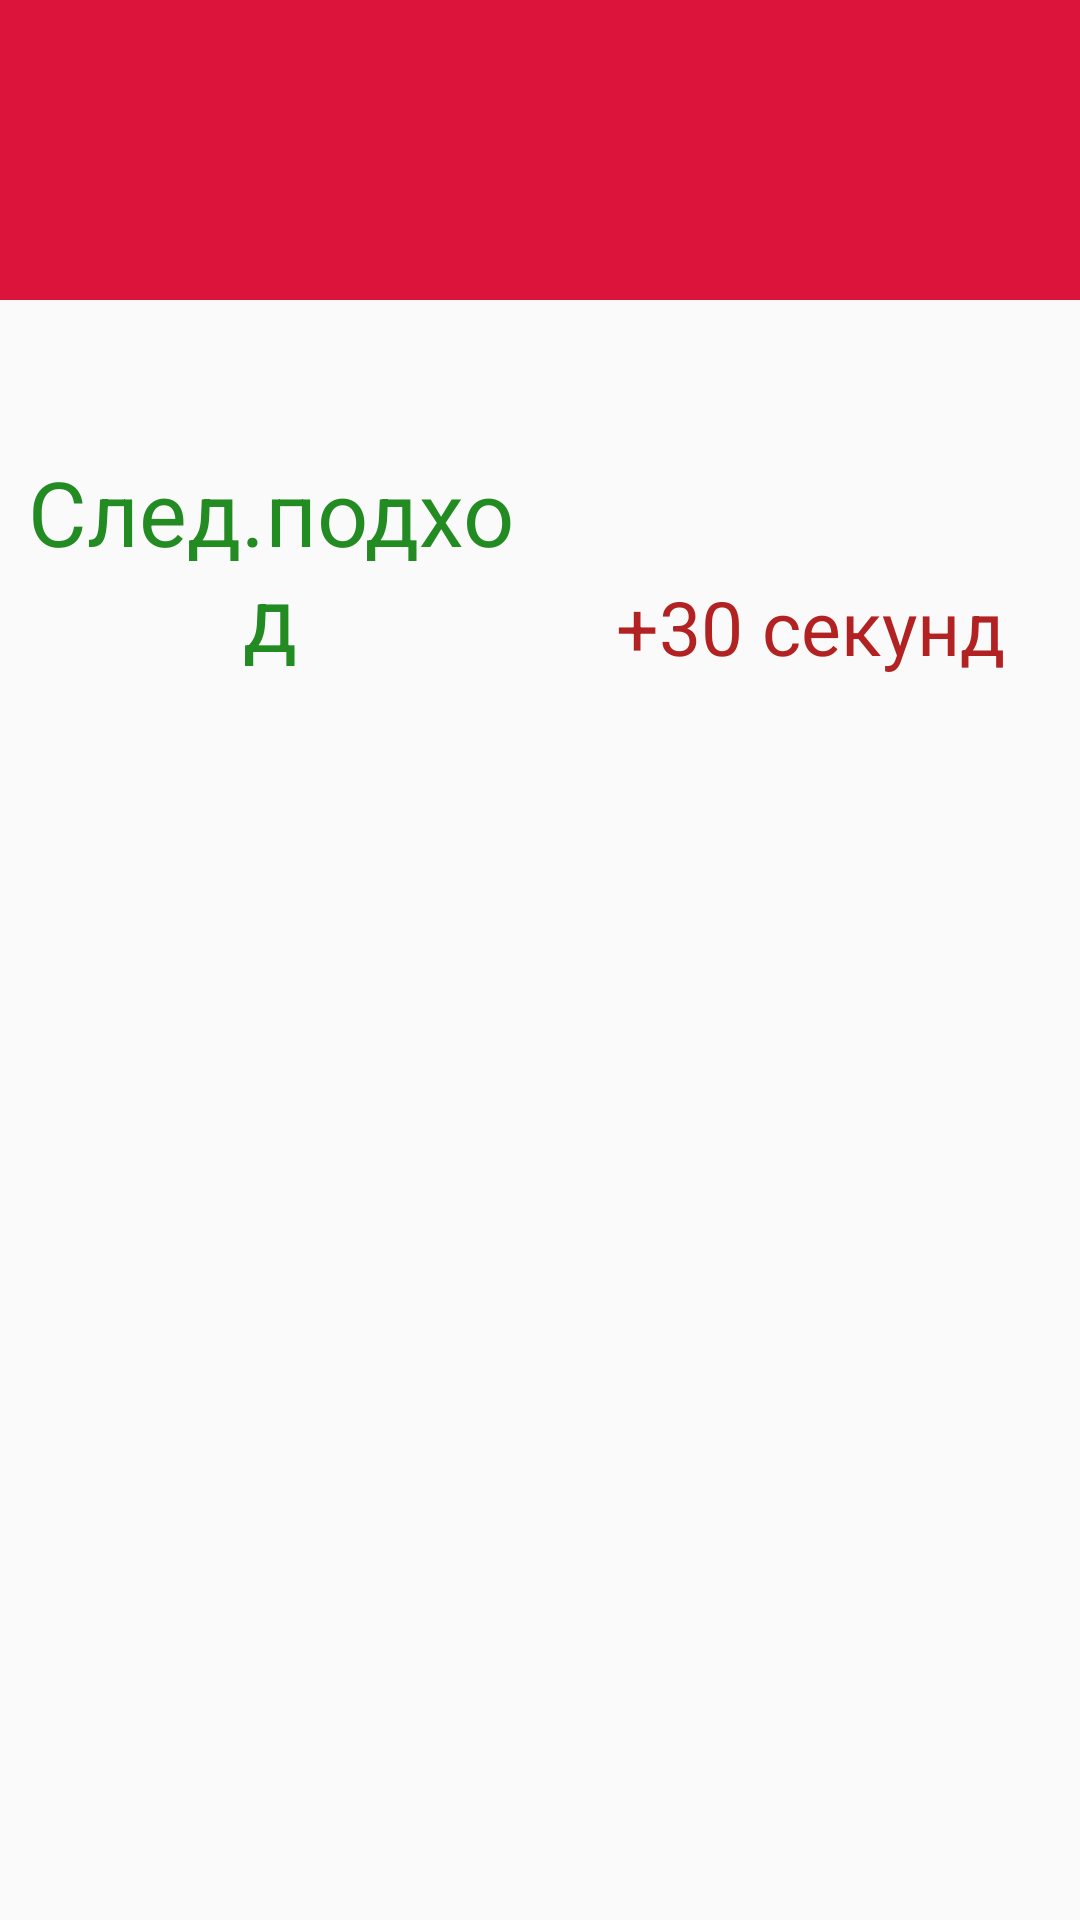

Layout XML and referenced resources for this Android screen:
<!-- AndroidManifest.xml: application theme CustomTheme -->
<!-- res/layout/dialog_training_rest_off.xml -->
<?xml version="1.0" encoding="utf-8"?>
<androidx.constraintlayout.widget.ConstraintLayout xmlns:android="http://schemas.android.com/apk/res/android"
    xmlns:app="http://schemas.android.com/apk/res-auto"
    xmlns:tools="http://schemas.android.com/tools"
    android:layout_width="match_parent"
    android:layout_height="wrap_content"
    android:paddingBottom="10dp">

    <androidx.constraintlayout.widget.Guideline
        android:id="@+id/guideline_vertical"
        android:layout_width="wrap_content"
        android:layout_height="wrap_content"
        android:orientation="vertical"
        app:layout_constraintGuide_percent="0.5" />

    <View
        android:id="@+id/red_background"
        android:layout_width="0dp"
        android:layout_height="0dp"
        android:background="@color/colorCrimson"
        app:layout_constraintBottom_toBottomOf="@id/finish_logo"
        app:layout_constraintEnd_toEndOf="parent"
        app:layout_constraintStart_toStartOf="parent"
        app:layout_constraintTop_toTopOf="parent" />

    <ImageView
        android:id="@+id/finish_logo"
        android:layout_width="100dp"
        android:layout_height="100dp"
        android:padding="20dp"
        android:src="@drawable/ic_plus"
        app:layout_constraintEnd_toEndOf="parent"
        app:layout_constraintStart_toStartOf="parent"
        app:layout_constraintTop_toTopOf="parent"
        android:contentDescription="@string/for_plus_logo_description" />

    <TextView
        android:id="@+id/attention_header"
        android:layout_width="0dp"
        android:layout_height="wrap_content"
        android:paddingStart="10dp"
        android:paddingLeft="10dp"
        android:paddingEnd="10dp"
        android:paddingRight="10dp"
        android:textAlignment="center"
        android:textColor="@color/colorBlack"
        android:textSize="30sp"
        app:layout_constraintEnd_toEndOf="parent"
        app:layout_constraintStart_toStartOf="parent"
        app:layout_constraintTop_toBottomOf="@id/finish_logo"
        tools:text="QUESTION" />

    <TextView
        android:id="@+id/positive_button"
        android:layout_width="0dp"
        android:layout_height="wrap_content"
        android:layout_marginStart="5dp"
        android:layout_marginLeft="5dp"
        android:layout_marginTop="10dp"
        android:layout_marginEnd="5dp"
        android:layout_marginRight="5dp"
        android:text="@string/for_next_repetition"
        android:textAlignment="center"
        android:textColor="@color/colorForestGreen"
        android:textSize="30sp"
        app:layout_constraintEnd_toEndOf="@id/guideline_vertical"
        app:layout_constraintStart_toStartOf="parent"
        app:layout_constraintTop_toBottomOf="@id/attention_header" />

    <TextView
        android:id="@+id/negative_button"
        android:layout_width="0dp"
        android:layout_height="wrap_content"
        android:layout_marginStart="5dp"
        android:layout_marginLeft="5dp"
        android:layout_marginEnd="5dp"
        android:layout_marginRight="5dp"
        android:text="@string/for_add_additional_time"
        android:textAlignment="center"
        android:textColor="@color/colorFireBrick"
        android:textSize="25sp"
        app:layout_constraintBottom_toBottomOf="@id/positive_button"
        app:layout_constraintEnd_toEndOf="parent"
        app:layout_constraintStart_toStartOf="@id/guideline_vertical" />

</androidx.constraintlayout.widget.ConstraintLayout>
<!-- resources referenced by this layout -->
<resources>
  <color name="colorBlack">#000000</color>
  <color name="colorCrimson">#DC143C</color>
  <color name="colorFireBrick">#B22222</color>
  <color name="colorForestGreen">#228B22</color>
  <string name="for_add_additional_time">+30 секунд</string>
  <string name="for_next_repetition">След.подход</string>
  <string name="for_plus_logo_description">ERROR_LOGO</string>
  <style name="CustomTheme" parent="Theme.AppCompat.Light.NoActionBar">
          <item name="colorPrimary">@color/colorLightBlack</item>
          <item name="colorPrimaryDark">@color/colorBlack</item>
          <item name="colorAccent">@color/colorForestGreen</item>
          <item name="android:statusBarColor">@color/colorLightBlack</item>
      </style>
  <color name="colorLightBlack">#424242</color>
</resources>
